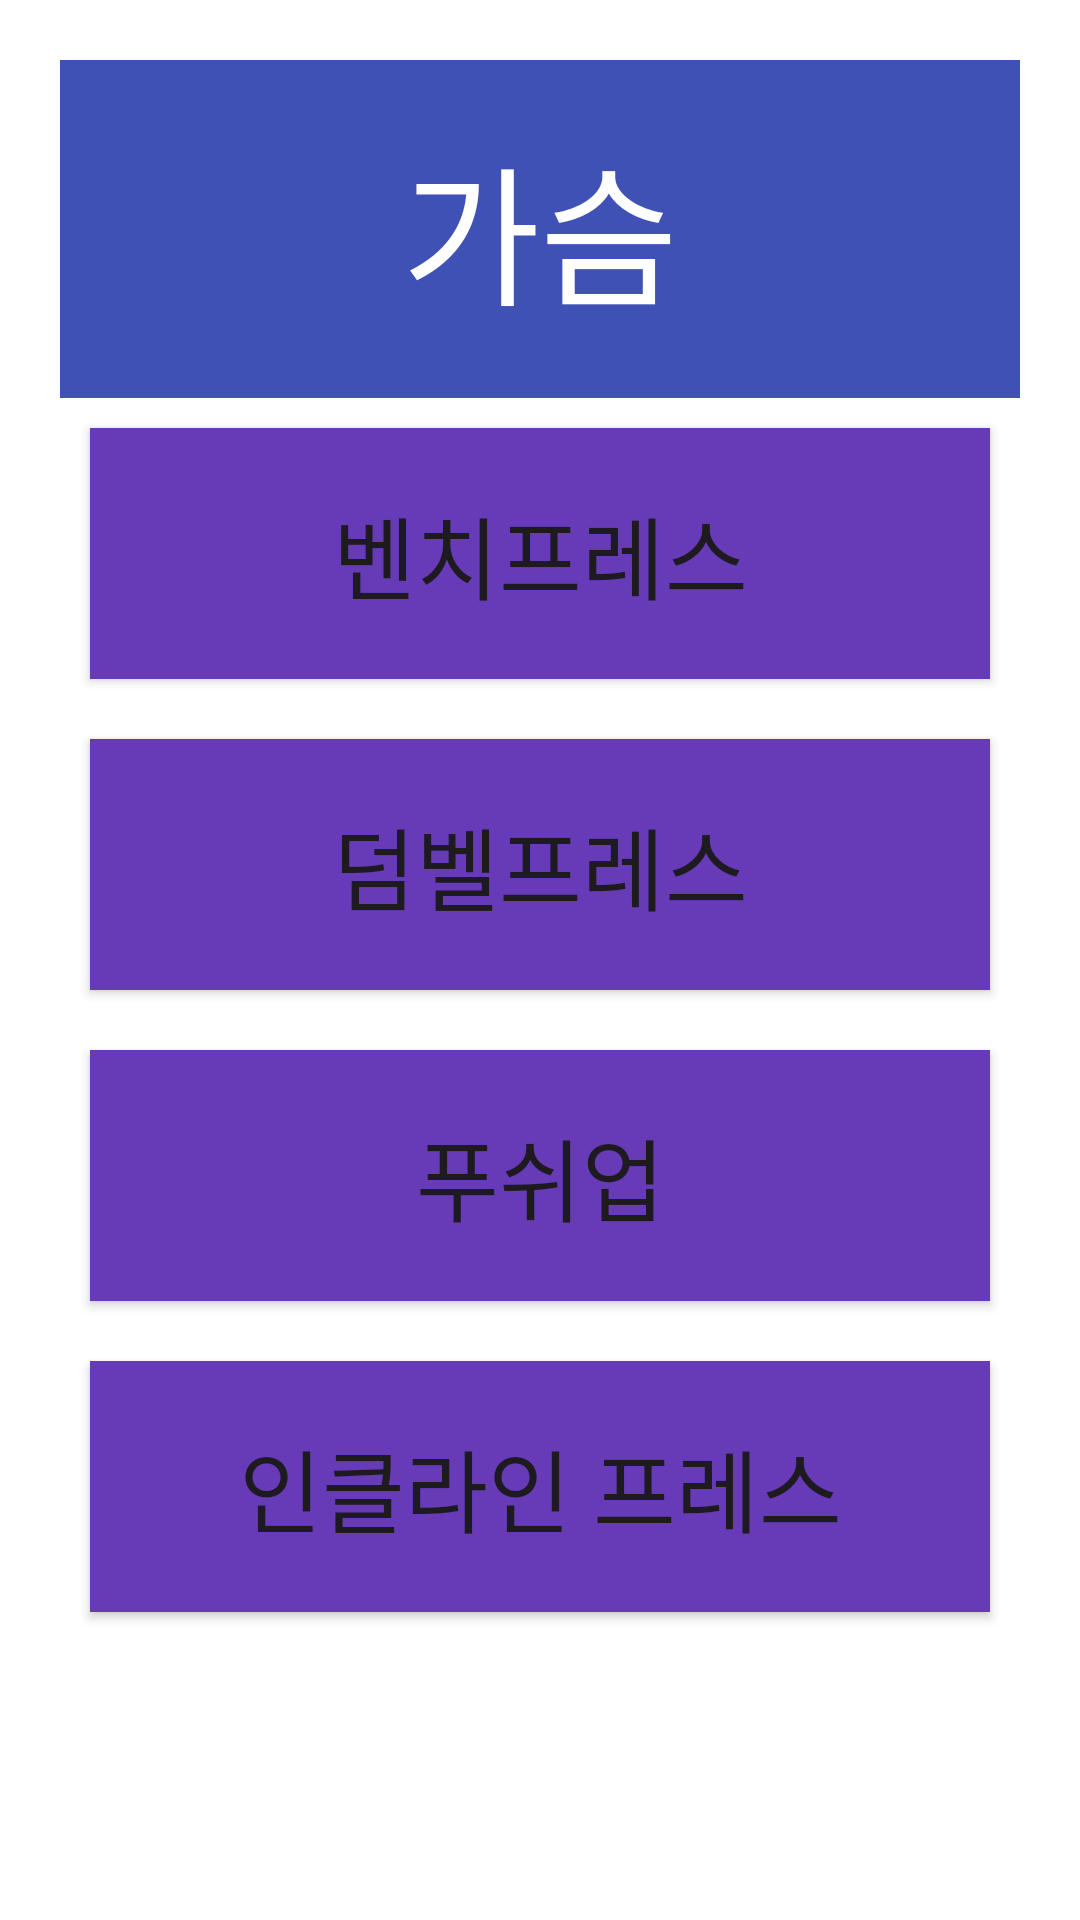

Write the Android layout XML for this screen, with the resource values it uses.
<!-- AndroidManifest.xml: application theme Theme.Hit9 -->
<!-- res/layout/activity_chest.xml -->
<?xml version="1.0" encoding="utf-8"?>
<RelativeLayout xmlns:android="http://schemas.android.com/apk/res/android"
    android:layout_width="match_parent"
    android:layout_height="match_parent"
    android:padding="20dp"
    android:background="#ffff">

    <TextView
        android:id="@+id/tvTitle"
        android:layout_width="match_parent"
        android:layout_height="wrap_content"
        android:text="가슴"
        android:textSize="50sp"
        android:textColor="#ffff"
        android:background="#3F51B5"
        android:padding="20dp"
        android:gravity="center"
        android:layout_alignParentTop="true" />

    <Button
        android:id="@+id/btnbanchpress"
        android:layout_width="match_parent"
        android:layout_height="wrap_content"
        android:text="벤치프레스"
        android:textSize="30sp"
        android:background="#673AB7"
        android:layout_margin="10dp"
        android:padding="20dp"
        android:layout_marginTop="8dp"
        android:layout_below="@id/tvTitle" />

    <Button
        android:id="@+id/btndumbelpress"
        android:layout_width="match_parent"
        android:layout_height="wrap_content"
        android:text="덤벨프레스"
        android:textSize="30sp"
        android:layout_margin="10dp"
        android:padding="20dp"
        android:background="#673AB7"
        android:layout_marginTop="8dp"
        android:layout_below="@id/btnbanchpress" />

    <Button
        android:id="@+id/btnPushup"
        android:layout_width="match_parent"
        android:layout_height="wrap_content"
        android:text="푸쉬업"
        android:layout_margin="10dp"
        android:padding="20dp"
        android:textSize="30sp"
        android:background="#673AB7"
        android:layout_marginTop="8dp"
        android:layout_below="@id/btndumbelpress" />

    <Button
        android:id="@+id/btninclinepress"
        android:layout_width="match_parent"
        android:layout_height="wrap_content"
        android:text="인클라인 프레스"
        android:layout_margin="10dp"
        android:padding="20dp"
        android:textSize="30sp"
        android:background="#673AB7"
        android:layout_marginTop="8dp"
        android:layout_below="@id/btnPushup" />
</RelativeLayout>
<!-- resources referenced by this layout -->
<resources>
  <style name="Theme.Hit9" parent="Base.Theme.Hit9" />
  <style name="Base.Theme.Hit9" parent="Theme.Material3.DayNight.NoActionBar">
          
          
      </style>
</resources>
